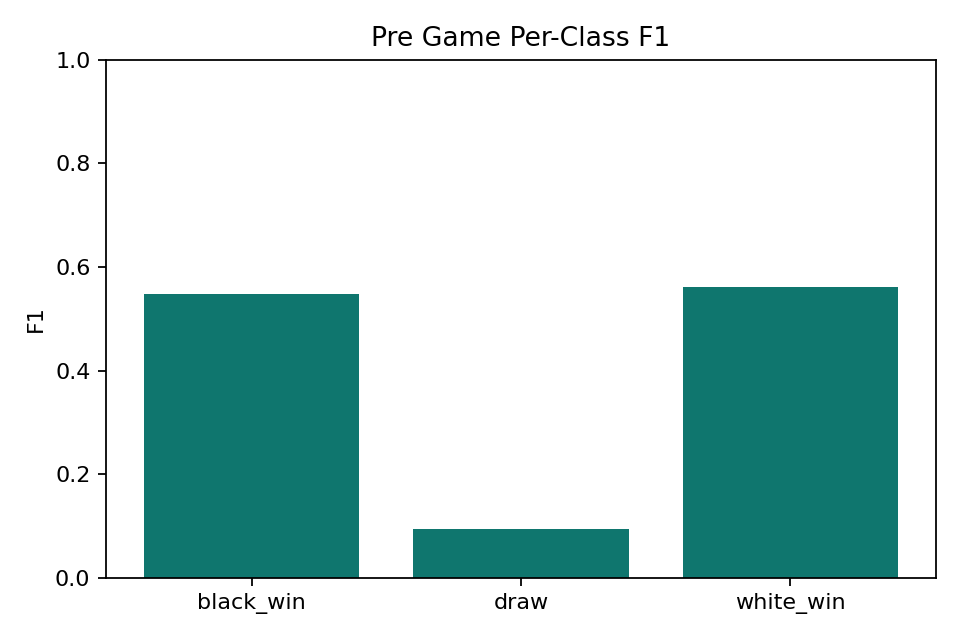

The table this chart was drawn from, first rows:
class, f1
black_win, 0.5477
draw, 0.0943
white_win, 0.5618
